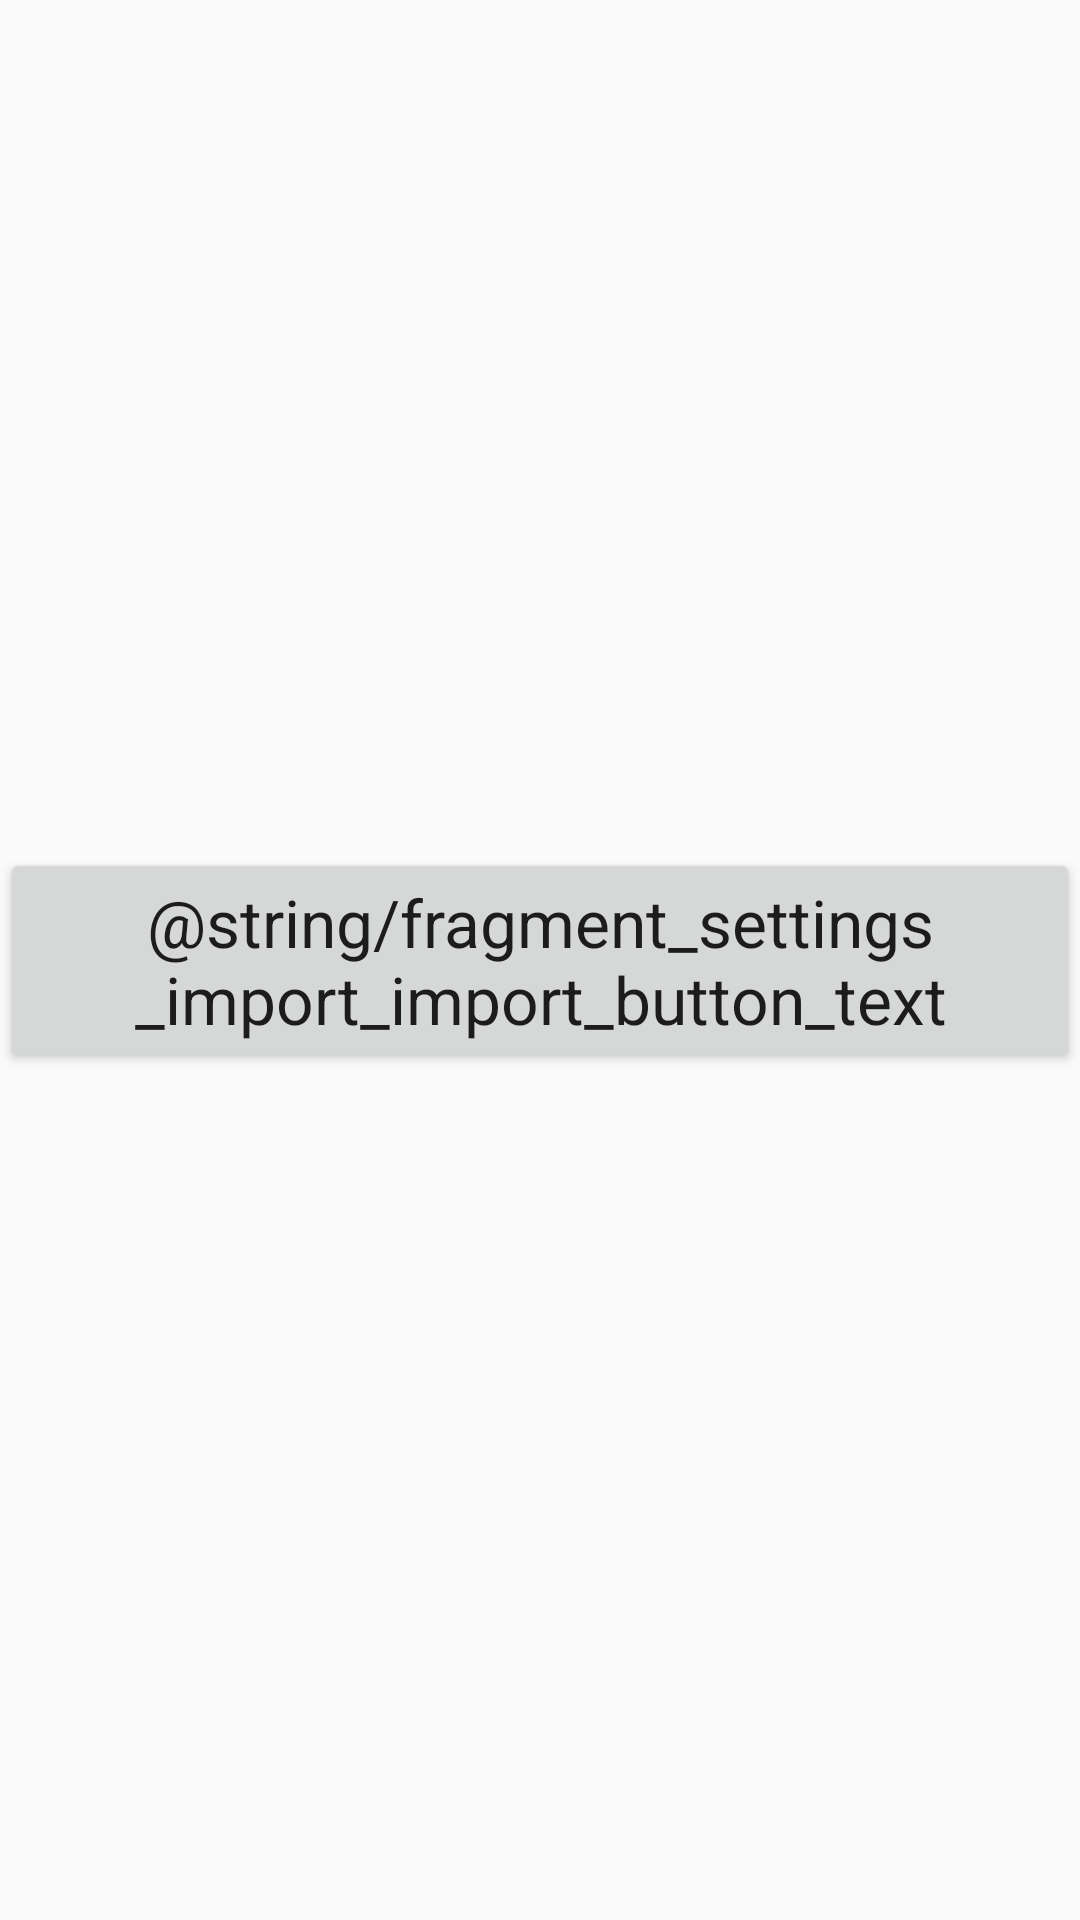

Layout XML and referenced resources for this Android screen:
<!-- AndroidManifest.xml: application theme AppTheme -->
<!-- res/layout/fragment_settings_import.xml -->
<?xml version="1.0" encoding="utf-8"?>
<androidx.constraintlayout.widget.ConstraintLayout xmlns:android="http://schemas.android.com/apk/res/android"
    xmlns:app="http://schemas.android.com/apk/res-auto"
    xmlns:tools="http://schemas.android.com/tools"
    android:layout_width="match_parent"
    android:layout_height="match_parent">

    <Button
        android:id="@+id/fragment_settings_import_import_button"
        android:layout_width="wrap_content"
        android:layout_height="wrap_content"
        android:text="@string/fragment_settings_import_import_button_text"
        android:textAppearance="@style/TextAppearance.AppCompat.Large"
        app:layout_constraintBottom_toBottomOf="parent"
        app:layout_constraintEnd_toEndOf="parent"
        app:layout_constraintStart_toStartOf="parent"
        app:layout_constraintTop_toTopOf="parent" />
</androidx.constraintlayout.widget.ConstraintLayout>
<!-- resources referenced by this layout -->
<resources>
  <style name="AppTheme" parent="Theme.AppCompat.Light.DarkActionBar">
          
          <item name="colorPrimary">@color/colorPrimary</item>
          <item name="colorPrimaryDark">@color/colorPrimaryDark</item>
          <item name="colorAccent">@color/colorAccent</item>
      </style>
  <color name="colorPrimary">#33425B</color>
  <color name="colorPrimaryDark">#19212D</color>
  <color name="colorAccent">#F33535</color>
</resources>
